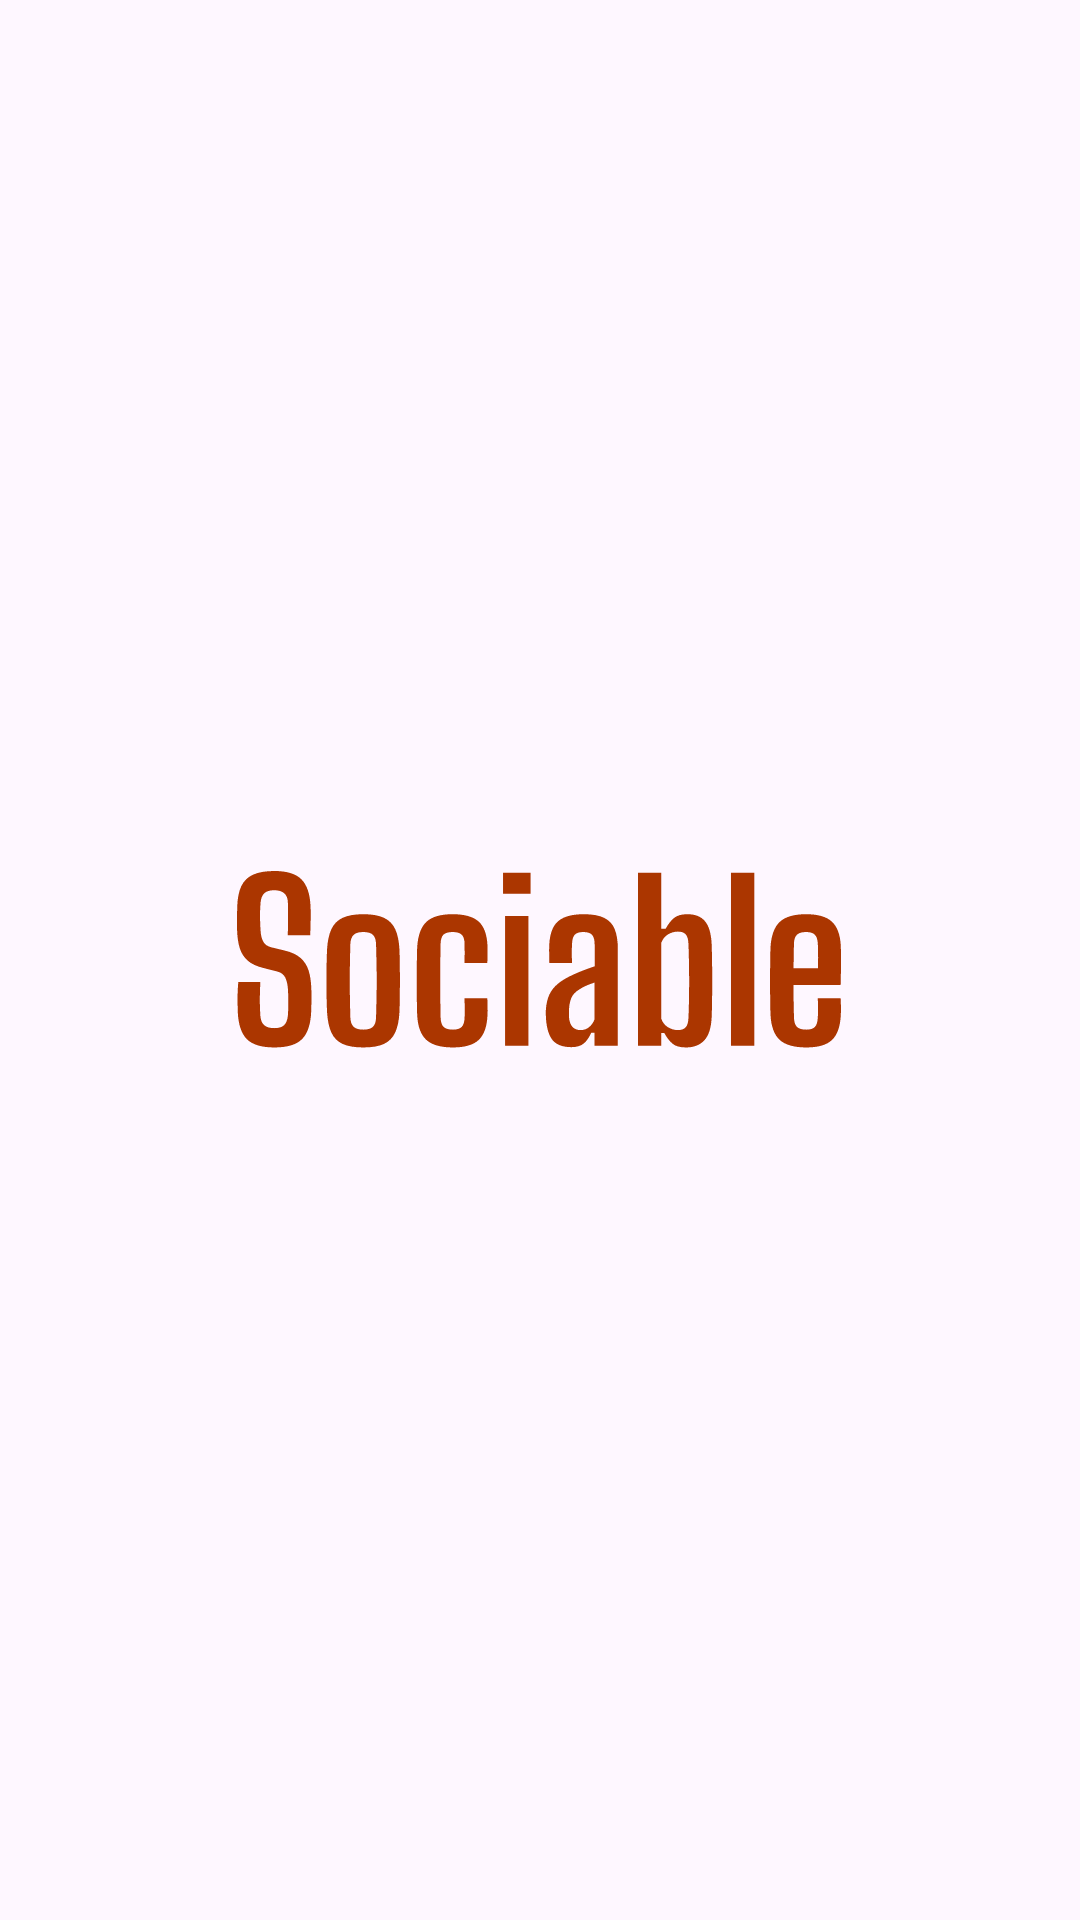

Write the Android layout XML for this screen, with the resource values it uses.
<!-- AndroidManifest.xml: application theme Theme.AndroidTestingSample -->
<!-- res/layout/activity_splash.xml -->
<?xml version="1.0" encoding="utf-8"?>
<LinearLayout xmlns:android="http://schemas.android.com/apk/res/android"
    xmlns:app="http://schemas.android.com/apk/res-auto"
    xmlns:tools="http://schemas.android.com/tools"
    android:id="@+id/main"
    android:layout_width="match_parent"
    android:layout_height="match_parent"
    android:gravity="center"
    tools:context=".splash.presentation.SplashActivity">

    <ImageView
        android:layout_width="wrap_content"
        android:layout_height="wrap_content"
        android:src="@drawable/sociable_logo_typo"
        android:contentDescription="@string/app_name" />

</LinearLayout>
<!-- resources referenced by this layout -->
<resources>
  <!-- drawable sociable_logo_typo: vector/xml drawable (drawable, 8766 chars, omitted) -->
  <string name="app_name">Android Testing Sample</string>
  <style name="Theme.AndroidTestingSample" parent="Base.Theme.AndroidTestingSample" />
  <style name="Base.Theme.AndroidTestingSample" parent="Theme.Material3.DayNight.NoActionBar">
          
          
          <item name="android:windowIsTranslucent">true</item>
      </style>
</resources>
